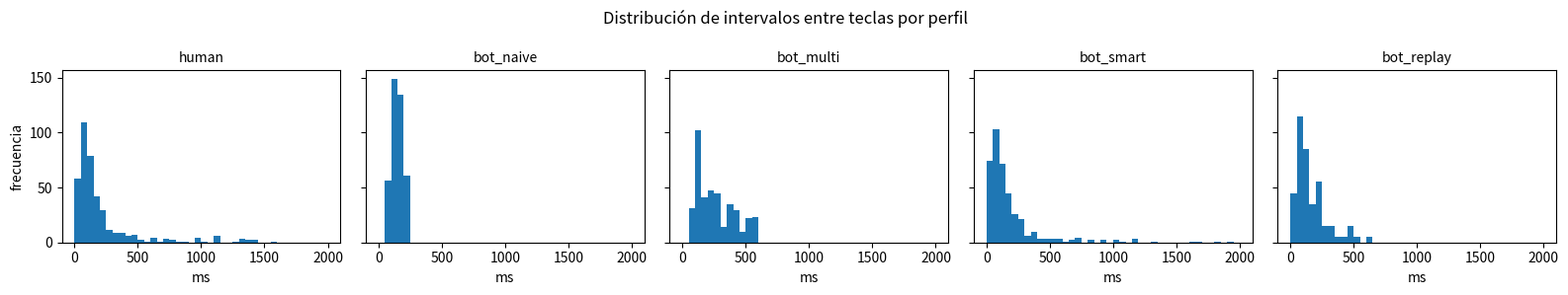

Source code (Python): (Note: this script raises an exception after producing the figure.)
"""
Demo de la CAPA 6 de antibot-shield: análisis de timing conductual.

Simula 5 perfiles de intervalos entre teclas (ms) y los pasa por el mismo
criterio de puntuación que lib/timing.js:

  1. human      - mezcla log-normal: ráfagas de tecleo + pausas de "pensar"
  2. bot_naive  - jitter uniforme (el bot ingenuo)
  3. bot_multi  - VARIOS patrones uniformes alternados (tu pregunta de hoy)
  4. bot_smart  - imita la distribución marginal humana (log-normal mixta)
  5. bot_replay - repite 5 veces la misma sesión humana grabada

Uso:  python3 analysis/demo.py   -> imprime la tabla y guarda analysis/timing.png
"""
import numpy as np
import matplotlib
matplotlib.use("Agg")
import matplotlib.pyplot as plt

rng = np.random.default_rng(42)
N = 400

def human_session(n):
    """Ráfagas rápidas + pausas largas dependientes de 'contexto'."""
    xs = rng.lognormal(mean=4.7, sigma=0.8, size=n)          # tecleo: ~110 ms
    pauses = rng.random(n) < 0.08
    xs[pauses] = rng.lognormal(mean=7.0, sigma=0.7, size=pauses.sum())  # pensar: ~1100 ms
    return xs

def features(xs):
    n = len(xs)
    mean, sd = xs.mean(), xs.std()
    cv = sd / mean if mean else 0
    burst = (sd - mean) / (sd + mean) if (sd + mean) else 0
    hist, _ = np.histogram(np.log10(xs + 1) * 3, bins=10, range=(0, 10))
    p = hist / n
    entropy = -(p[p > 0] * np.log2(p[p > 0])).sum()
    dup = 1 - len(np.unique(xs)) / n
    ac = np.corrcoef(xs[:-1], xs[1:])[0, 1] if sd > 0 else 0
    return dict(n=n, mean=mean, cv=cv, burst=burst, entropy=entropy, dup=dup, ac=ac)

def score(f):
    s, sig = 0, []
    if f["entropy"] > 2.8 and f["cv"] < 0.6:
        s += 20; sig.append("timing regular (jitter uniforme)")
    if f["burst"] < -0.2 and f["n"] > 30:
        s += 15; sig.append("sin ráfagas humanas")
    if f["dup"] > 0.35:
        s += 30; sig.append("intervalos repetidos (replay)")
    if abs(f["ac"]) > 0.7 and f["n"] > 30:
        s += 10; sig.append("autocorrelación sospechosa")
    return s, sig

profiles = {
    "human":     human_session(N),
    "bot_naive": rng.uniform(80, 220, N),
    "bot_multi": np.concatenate([rng.uniform(lo, hi, N // 3)
                                 for lo, hi in [(80, 150), (150, 300), (300, 600)]]),
    "bot_smart": human_session(N),   # misma marginal que el humano
    "bot_replay": np.tile(human_session(80), 5),
}
rng.shuffle(profiles["bot_multi"])

print(f"{'perfil':<10} {'media':>7} {'CV':>5} {'burst':>6} {'entrop':>6} {'dup':>5} {'ac':>6} | score señales")
for name, xs in profiles.items():
    f = features(xs)
    s, sig = score(f)
    print(f"{name:<10} {f['mean']:7.0f} {f['cv']:5.2f} {f['burst']:6.2f} "
          f"{f['entropy']:6.2f} {f['dup']:5.2f} {f['ac']:6.2f} | {s:>3}  {', '.join(sig) or '—'}")

fig, axes = plt.subplots(1, 5, figsize=(16, 3), sharey=True)
for ax, (name, xs) in zip(axes, profiles.items()):
    ax.hist(xs, bins=40, range=(0, 2000))
    ax.set_title(name, fontsize=10)
    ax.set_xlabel("ms")
axes[0].set_ylabel("frecuencia")
fig.suptitle("Distribución de intervalos entre teclas por perfil")
fig.tight_layout()
fig.savefig("analysis/timing.png")
print("\nHistograma guardado en analysis/timing.png")
print("\nLectura: el bot ingenuo cae por regularidad; el multi-patrón sube el CV pero")
print("sigue sin ráfagas reales; el 'listo' PASA esta capa (por eso ninguna capa decide")
print("sola); el replay cae por duplicados exactos. La defensa real combina capas.")
